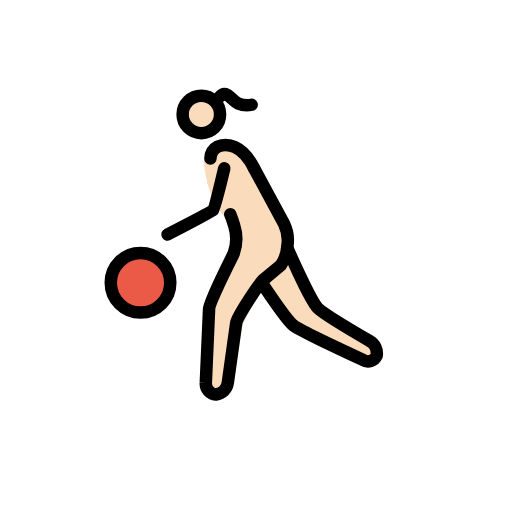
t = 0.00 s
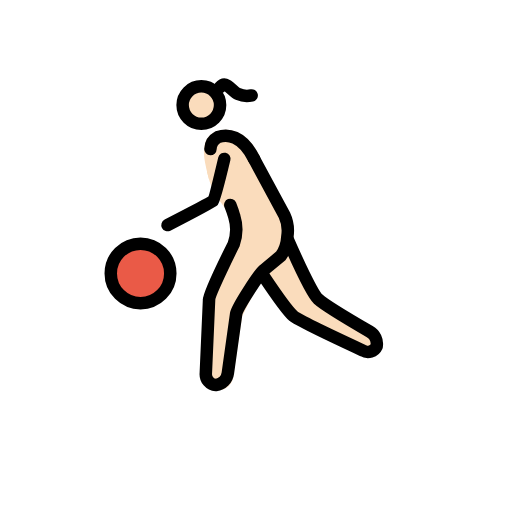
t = 0.35 s
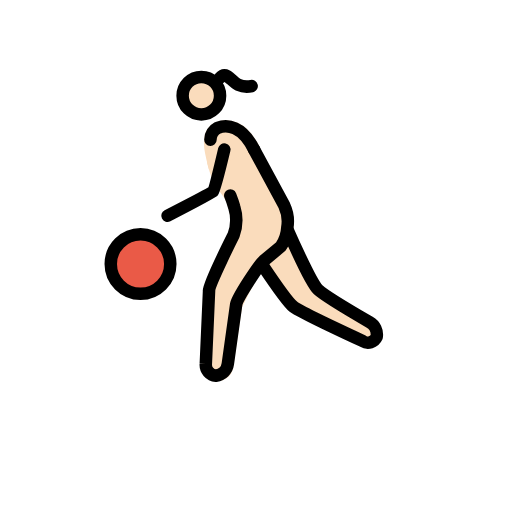
t = 0.70 s
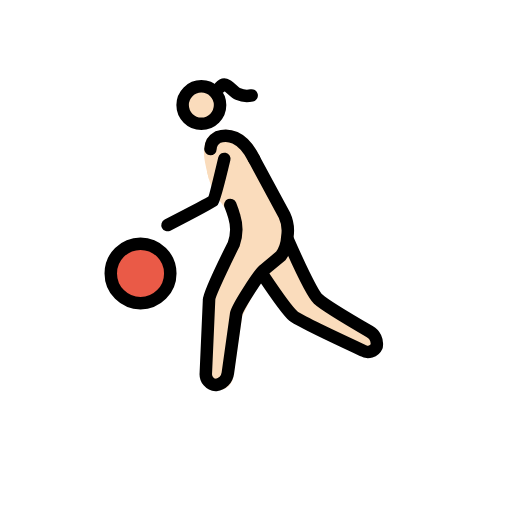
t = 1.05 s
t = 1.40 s: frame unchanged from t = 0.00 s, image omitted
t = 1.75 s: frame unchanged from t = 0.00 s, image omitted

The animated SVG that drew these frames (rendered in a browser with its animation timeline set to each time). Animation: 1 SMIL element (animateTransform=1); one cycle of 2.10 s, repeats indefinitely.

<?xml version='1.0' encoding='utf-8'?>
<svg xmlns="http://www.w3.org/2000/svg" id="emoji" viewBox="-5 -5 82 82" width="200" height="200" role="img">
  <title>OpenMoji: woman bouncing ball: light skin tone</title><g><g id="skin">
    <circle cx="27.1073" cy="13.4638" r="3" fill="#fadcbc" />
    <path fill="#fadcbc" stroke="#fadcbc" stroke-miterlimit="10" stroke-width="2" d="M29.1183,23.7569c.0938.385.237.928.4435,1.57,0,0,.18.56.3549,1.02.5914,1.557,1.5083,1.9274,2.2425,3.5317a12.0038,12.0038,0,0,1,.7549,2.9865c.3046,1.5615-.0608,2.3043-.8454,4.1877,0,0-.3461.0921-3.3226,7.1368l-.3146,12.8974,1.2141.8828a1.3746,1.3746,0,0,0,1.6716-1.1348l1.495-9.9662,2.86-5.72,5.2629-4.9217.1351-3.22q-2.6991-5.4621-5.398-10.9242" />
    <path fill="#fadcbc" d="M41.4064,35.2937l4.7663,9.5327,9.7234,5.72-.9533,2.86L43.3129,48.64,36.64,41.0133" />
    <path fill="#fadcbc" stroke="#fadcbc" stroke-miterlimit="10" stroke-width="2" d="M35.6868,21.9479c-1.9066-3.8131-4.1944-4.0037-5.72-3.4318-2.1925.858-1.0924,4.2249-.5357,6.3869" />
  </g>
  <g id="color">
    <circle cx="17.5069" cy="40.2869" r="4.7664" fill="#ea5a47" />
  </g>
  <g id="line">
    <circle cx="17.5063" cy="40.286" r="4.7664" fill="none" stroke="#000" stroke-miterlimit="10" stroke-width="2" />
    <circle cx="27.2475" cy="13.3236" r="3" fill="none" stroke="#000" stroke-miterlimit="10" stroke-width="2" />
    <path fill="none" stroke="#000" stroke-linecap="round" stroke-linejoin="round" stroke-width="2" d="M31.8832,29.3167s.3889.9819.6425,1.8741a6.9907,6.9907,0,0,1-.102,4.4318s-3.94,7.8464-3.94,8.8949l-.5185,11.7482a1.7453,1.7453,0,0,0,1.62,1.9065,2.2158,2.2158,0,0,0,1.9066-1.9065l1.3345-9.5327c.1907-1.0486,3.6225-6.2916,4.3851-6.9589l2.7645-2.2879a5.8093,5.8093,0,0,0,1.0381-3.039,5.9848,5.9848,0,0,0-.48-3.5262l-4.8483-8.9731" />
    <path fill="none" stroke="#000" stroke-linecap="round" stroke-linejoin="round" stroke-width="2" d="M41.0851,34.8743s3.6911,8.4479,4.8779,9.5336C47.2223,45.56,54.18,49.5928,54.18,49.5928a2.2856,2.2856,0,0,1,1.1439,2.3831,1.5205,1.5205,0,0,1-2.1925.6673s-10.1771-4.7177-11.1533-5.5289c-1.0867-.9028-4.7425-6.36-4.7425-6.36" />
    <path fill="none" stroke="#000" stroke-linecap="round" stroke-linejoin="round" stroke-width="2" d="M35.6868,21.9479c-1.9066-3.8131-4.2894-4.0441-5.8146-3.4722a2.24,2.24,0,0,0-1.17,1.9012" />
    <path fill="none" stroke="#000" stroke-linecap="round" stroke-linejoin="round" stroke-width="2" d="M30.9207,21.9484s-1.5142,6.3832-1.7977,6.6967c-.2415.2663-7.2937,3.9028-7.2937,3.9028" />
    <path fill="none" stroke="#000" stroke-linecap="round" stroke-linejoin="round" stroke-width="2" d="M30.2475,10.4518s.4242-.5033.8732-.3851c.5281.1382,1.3355,1.1982,2.0238,1.4995a3.3634,3.3634,0,0,0,2.1611.2154" />
  </g>
<animateTransform attributeName="transform" type="translate" values="0 0;0 -3;0 0;0 0" dur="2.1s" repeatCount="indefinite" /></g></svg>
